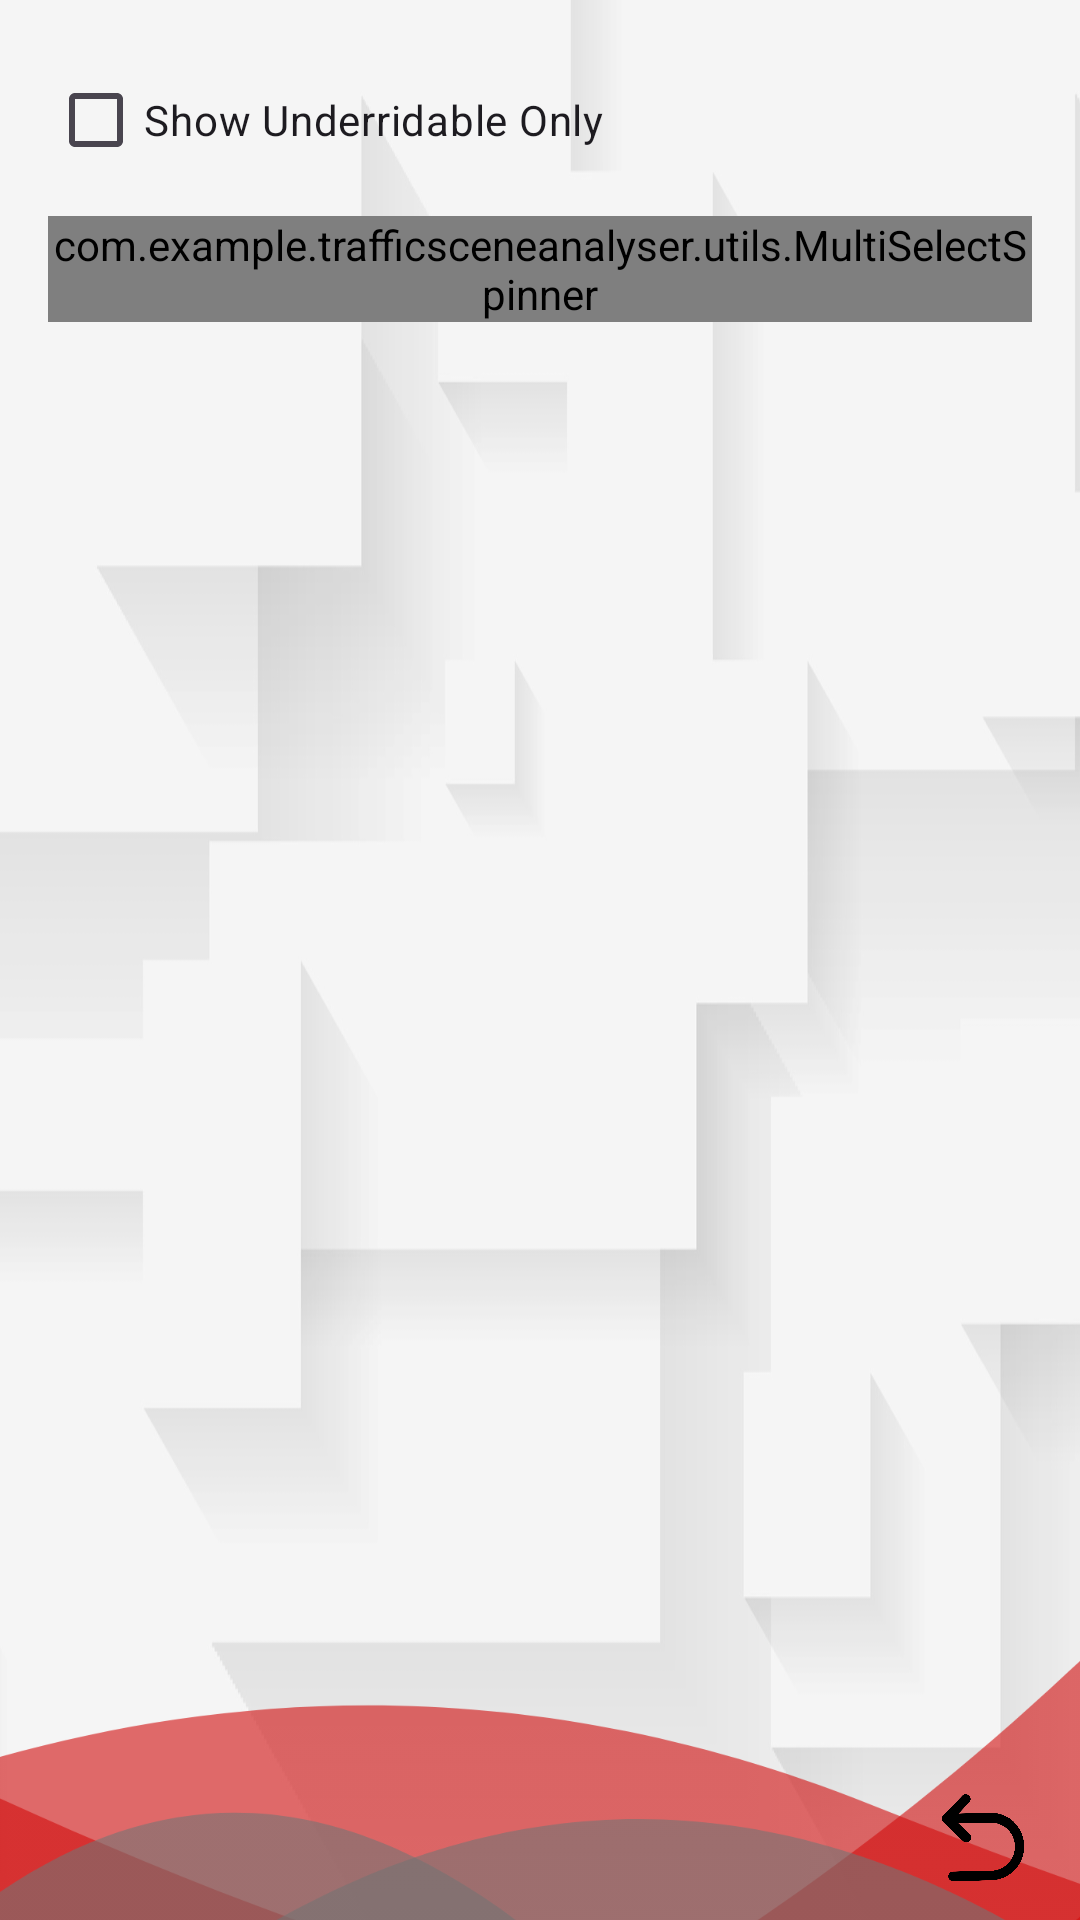

Write the Android layout XML for this screen, with the resource values it uses.
<!-- AndroidManifest.xml: application theme Theme.TrafficSceneAnalyser -->
<!-- res/layout/activity_history.xml -->
<?xml version="1.0" encoding="utf-8"?>
<androidx.constraintlayout.widget.ConstraintLayout xmlns:android="http://schemas.android.com/apk/res/android"
    xmlns:app="http://schemas.android.com/apk/res-auto"
    xmlns:tools="http://schemas.android.com/tools"
    android:id="@+id/main"
    android:layout_width="match_parent"
    android:layout_height="match_parent"
    tools:context=".activities.analysis.HistoryActivity"
    android:background="@drawable/background" >

    <ImageView
        android:id="@+id/imageView8"
        android:layout_width="486dp"
        android:layout_height="689dp"
        android:rotationY="180"
        app:layout_constraintBottom_toBottomOf="parent"
        app:layout_constraintEnd_toEndOf="parent"
        app:layout_constraintHorizontal_bias="0.0"
        app:layout_constraintStart_toStartOf="parent"
        app:layout_constraintTop_toTopOf="parent"
        app:layout_constraintVertical_bias="1.0"
        app:srcCompat="@drawable/bottomlayout" />

    <ImageButton
        android:id="@+id/backButton"
        android:layout_width="64dp"
        android:layout_height="55dp"
        android:backgroundTint="#00FFFFFF"
        android:scaleType="fitCenter"
        app:layout_constraintBottom_toBottomOf="parent"
        app:layout_constraintEnd_toEndOf="parent"
        app:layout_constraintHorizontal_bias="0.8"
        app:layout_constraintTop_toBottomOf="@+id/recyclerView"
        app:srcCompat="@drawable/backbutton" />

    <LinearLayout
        android:id="@+id/filterLayout"
        android:layout_width="0dp"
        android:layout_height="wrap_content"
        android:orientation="vertical"
        app:layout_constraintTop_toTopOf="parent"
        app:layout_constraintStart_toStartOf="parent"
        app:layout_constraintEnd_toEndOf="parent"
        android:padding="16dp">

        <CheckBox
            android:id="@+id/filterCheckbox"
            android:layout_width="wrap_content"
            android:layout_height="wrap_content"
            android:text="Show Underridable Only" />

        <com.example.trafficsceneanalyser.utils.MultiSelectSpinner
            android:id="@+id/modelSpinner"
            android:layout_width="match_parent"
            android:layout_height="wrap_content"
            android:layout_marginTop="8dp"
            android:layout_marginBottom="8dp" />
    </LinearLayout>

    <androidx.recyclerview.widget.RecyclerView
        android:id="@+id/recyclerView"
        android:layout_width="0dp"
        android:layout_height="0dp"
        android:layout_marginTop="8dp"
        app:layout_constraintEnd_toEndOf="parent"
        app:layout_constraintStart_toStartOf="parent"
        app:layout_constraintTop_toBottomOf="@id/filterLayout"
        app:layout_constraintBottom_toTopOf="@id/backButton" />

</androidx.constraintlayout.widget.ConstraintLayout>
<!-- resources referenced by this layout -->
<resources>
  <!-- drawable backbutton: png bitmap (drawable, 27156 bytes) -->
  <!-- drawable background: png bitmap (drawable-hdpi, 37305 bytes) -->
  <!-- drawable bottomlayout: png bitmap (drawable-hdpi, 51256 bytes) -->
  <style name="Theme.TrafficSceneAnalyser" parent="Base.Theme.TrafficSceneAnalyser" />
  <style name="Base.Theme.TrafficSceneAnalyser" parent="Theme.Material3.DayNight.NoActionBar">
          
          
      </style>
</resources>
